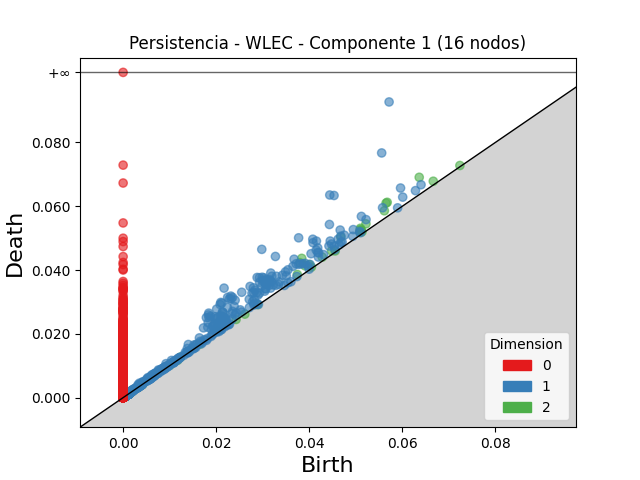

Data behind this chart, as committed beside it:
dimension, birth, death
2, 0.06364, 0.06908
2, 0.03839, 0.04367
2, 0.05676, 0.06124
2, 0.05652, 0.06099
2, 0.03798, 0.04232
2, 0.04679, 0.05035
2, 0.05615, 0.05859
2, 0.05219, 0.05449
2, 0.03907, 0.04134
2, 0.05101, 0.0531
2, 0.03999, 0.04173
2, 0.05094, 0.05262
2, 0.05119, 0.05246
2, 0.0428, 0.04405
2, 0.04481, 0.04601
2, 0.06667, 0.06785
2, 0.03744, 0.0386
2, 0.05087, 0.05183
2, 0.02011, 0.02087
2, 0.05135, 0.05203
2, 0.04047, 0.04093
2, 0.04558, 0.04599
2, 0.07238, 0.07278
2, 0.01233, 0.0127
2, 0.01641, 0.01673
2, 0.0289, 0.02917
2, 0.02428, 0.02452
2, 0.001108, 0.001342
2, 0.003032, 0.003225
2, 0.00144, 0.001621
2, 0.001602, 0.001781
2, 0.00164, 0.001804
2, 0.01007, 0.01021
2, 0.001891, 0.002035
2, 0.001495, 0.001637
2, 0.001349, 0.001487
2, 0.0013, 0.00143
2, 0.003492, 0.00362
2, 0.001157, 0.001282
2, 0.001297, 0.001419
2, 0.0011, 0.001214
2, 0.0007243, 0.0008332
2, 0.001544, 0.001653
2, 0.00116, 0.001267
2, 0.001447, 0.001553
2, 0.001419, 0.001524
2, 0.001242, 0.001344
2, 0.001319, 0.001415
2, 0.001339, 0.001434
2, 0.001198, 0.00129
2, 0.001601, 0.001692
2, 0.001689, 0.00178
2, 0.00113, 0.00122
2, 0.0007338, 0.0008213
2, 0.001193, 0.00128
2, 0.004074, 0.00416
2, 0.001124, 0.00121
2, 0.001789, 0.001874
2, 0.001066, 0.001147
2, 0.0008951, 0.0009756
... 17,359 more rows
